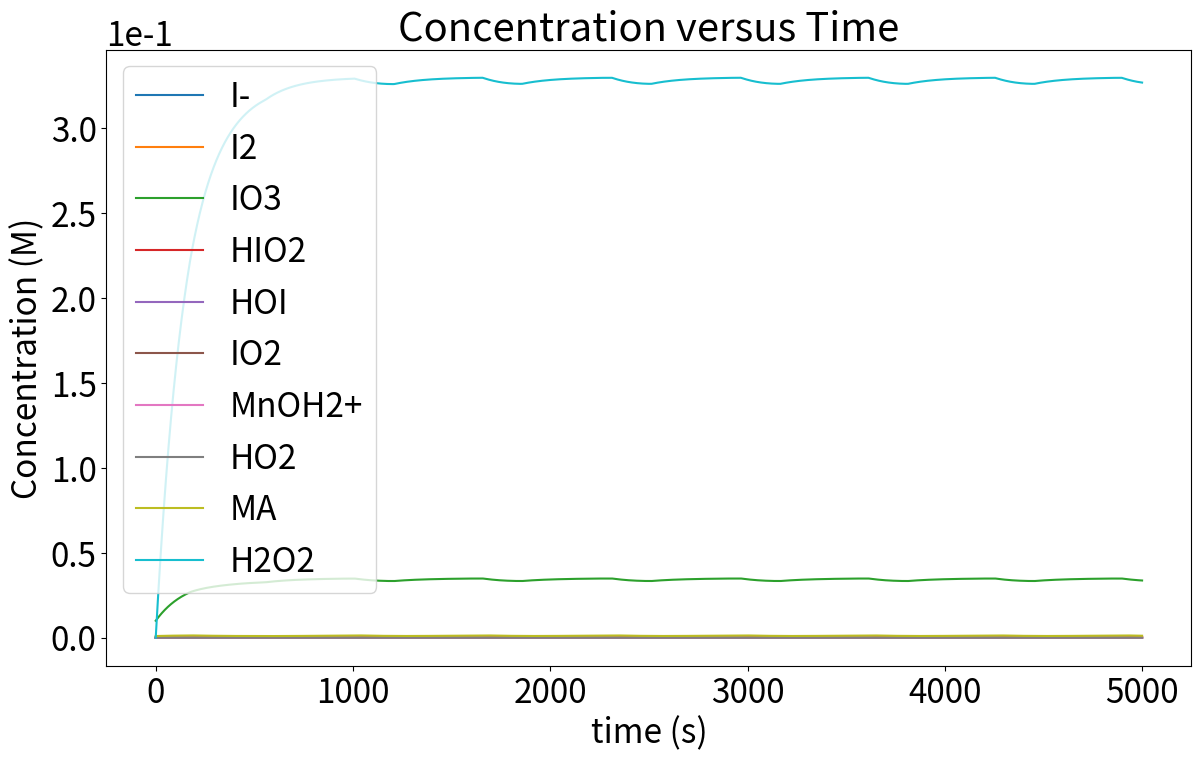
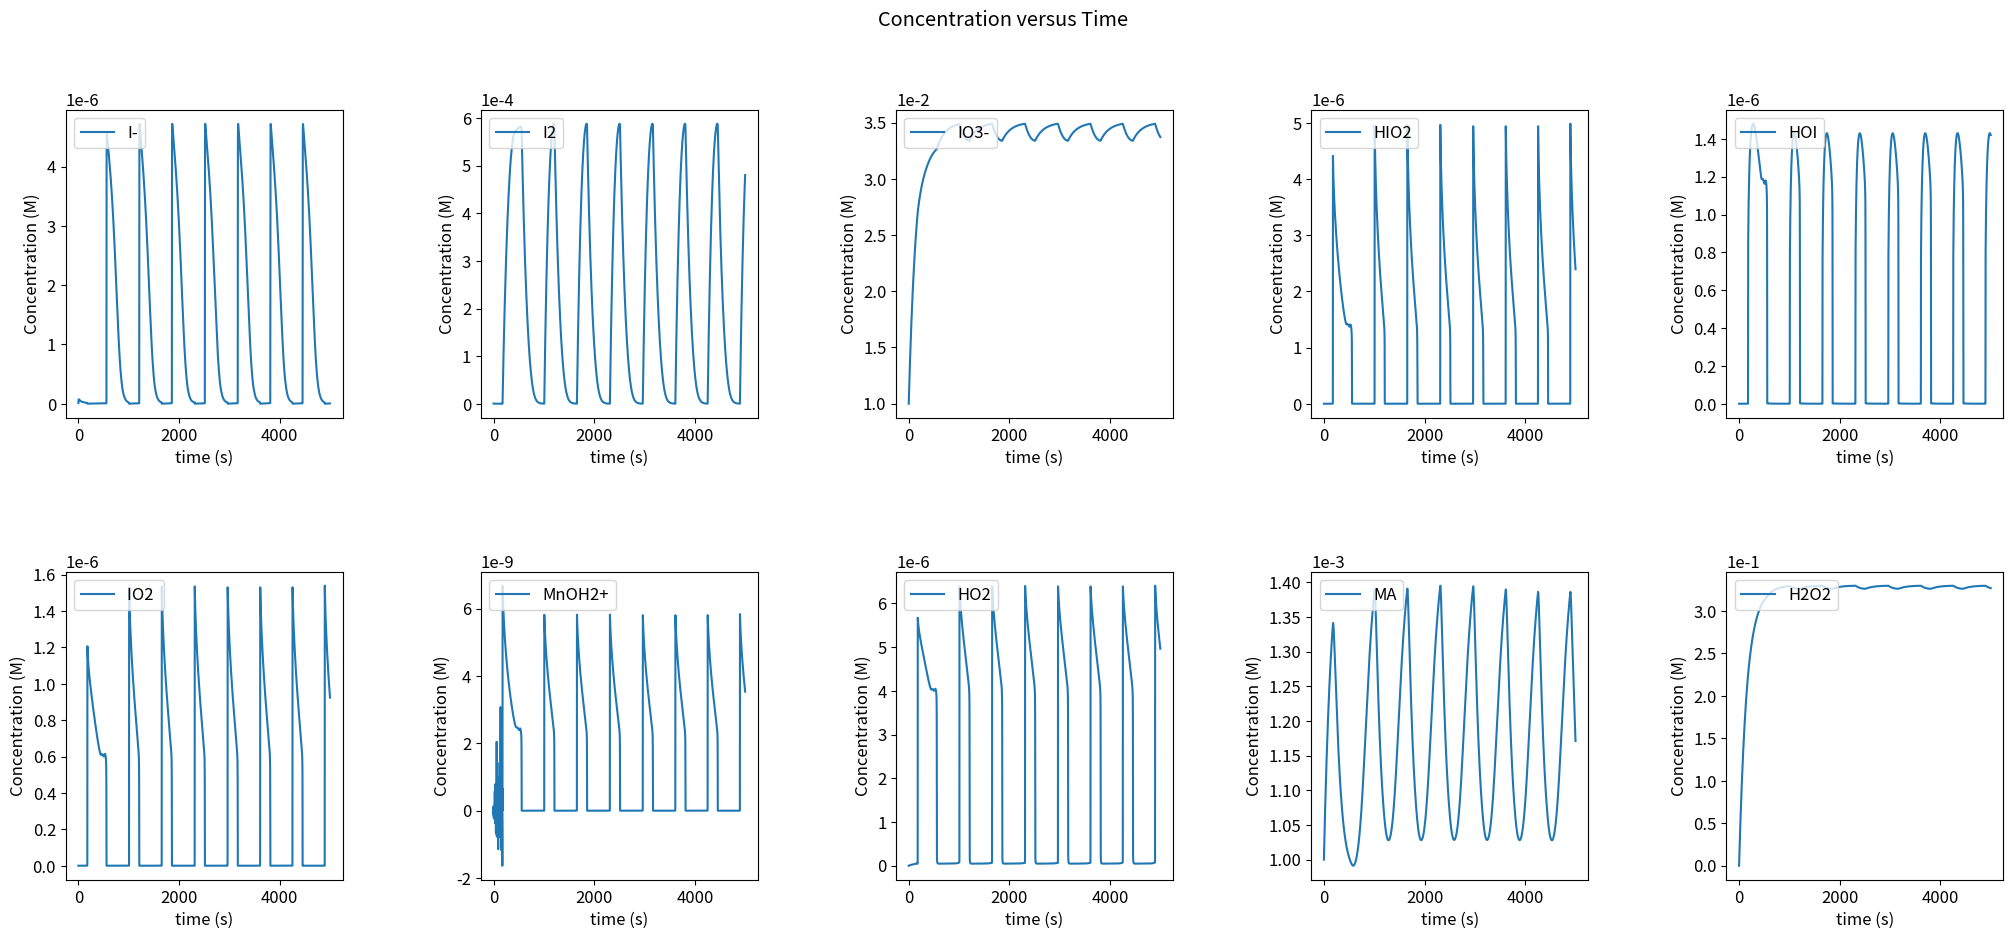

The matplotlib source for these figures, in order:
# -*- coding: utf-8 -*-
"""
Created on Mon May 10 22:10:09 2021

@author: linch
"""
# this code use solve_ivp to solve complex/stiff ode based on Tunisia model
# the output includes one plot with full scale and one subplot with individual concentration vs time

import numpy as np
from scipy.integrate import solve_ivp
import matplotlib.pyplot as plt
# create a complex ODE function of concentration based on time variable
def ode_osci(t,x): # the order depends on solve_ivp
    # constant: rate constant for each reactions based on ref-Tunisia model
    R1 = 1.43 * 10**3  # M-3s-1
    R2 = 2*10**10      # M-2s-1
    R3 = 3.1*10**12    # M-2s-1
    R3r = 2.2          # s-1
    R4 = 7.3*10**3     # M-2s-1
    R4r = 1.7*10**7    # 
    R5 = 6*10**5       # M-1s-1
    R6 = 1*10**4       # M-1s-1
    R7  = 3.2*10**4    # M-1s-1 
    R8  = 7.5*10**5    # M-1s-1
    R9 =  40           # M-1s-1
    R10 = 37           # M-1s-1
    
    # assign each ODE to a vector element
    # initial concentration of bottle A from x array
    A = x[0]  # I-
    B = x[1]  # I2
    C = x[2]  # IO3-            
    D = x[3]  # HIO2         
    E = x[4]  # HOI       
    F = x[5]  # IO2       
    G = x[6]  # MnOH2+                       
    I = x[7]  # HO2
    J = x[8]  # MA 
    K = x[9]   # H2O2     

    # define each ODE
    dA = - R1*(H**2)*A*C - R2*H*A*D - R3*E*H*A + R3r*B + R9*B*J/(1+C9*B) + R10*E*K +k0*(y1o-A)
    dB = R3*E*H*A - R3r*B - R9*B*J/(1+C9*B) + k0*(y2o-B)
    dC = - R1*(H**2)*A*C - R4*C*D*H + R4r*(F*F) + R5*(D*D) + k0*(y3o-C)
    dD = R1*(H**2)*A*C - R2*H*A*D - R4*C*D*H + R4r*(F*F) - 2*R5*(D*D) + R6*F*(MnC - G) + k0*(y4o-D)
    dE = R1*(H**2)*A*C + 2*R2*H*A*D - R3*E*H*A + R3r*B + R5*(D*D) - R10*E*K + k0*(y5o-E)
    dF =  2*R4*C*D*H - 2*R4r*(F*F) - R6*F*(MnC - G) + k0*(y6o-F)
    dG = R6*F*(MnC - G) - R7*G*K + k0*(y7o-G)
    dI = R7*G*K - 2*R8*(I*I) + k0*(y8o-I)
    dJ = -R9*B*J/(1+C9*B) + k0*(y9o-J)
    dK = -R7*G*K + R8*(I*I) - R10*E*K + k0*(y10o-K)
    dydt = np.array([dA, dB, dC, dD, dE, dF, dG, dI, dJ, dK]) # store all the value in an array and return
    return dydt

# initial conditions in bottle A
#default x0 = np.array([10**(-8), 6*10**(-7), 10**(-2), 10**(-10), 10**(-10), 10**(-10), 10**(-13), 0, 10**(-3), 0])
x1o = 10**(-8)      # I-
x2o = 6*10**(-7)    # I2 
x3o = 10**(-2)      # IO3-  
x4o = 10**(-10)     # HIO2 
x5o = 10**(-10)     # HOI
x6o = 10**(-10)     # IO2 
x7o = 10**(-13)     # MnOH2+
x8o = 0             # HO2
x9o = 10**(-3)      # MA   
x10o = 0            # H2O2 
x0 = np.array([x1o, x2o, x3o, x4o, x5o, x6o, x7o, x8o, x9o, x10o]) # store initial condition of bottle A in an array
str_name = ["I-","I2", "IO3-", "HIO2", "HOI", "IO2 ", "MnOH2+", "HO2", "MA", "H2O2"] # store name of each chemicals for future plot

#initial concentration of bottle B which will be added into bottle A, 
#this value will be affected by flow rate
y1o = 0           # I-
y2o = 10**(-6)    # I2      10**(-6)
y3o = 0.035       # IO3-    0.035
y4o = 0           # HIO2 
y5o = 0           # HOI
y6o = 0           # IO2 
y7o = 0           # MnOH2+
y8o = 0           # HO2
y9o = 0.0015      # MA      0.0015
y10o = 0.33       # H2O2    0.33
H = 0.056  # constant concentration of H+ due to no pH changes
k0 = 1/156 # contant flow rate 
C9 = 10**4 # M-1 contant derived from reaction 9
MnC = 0.004  # contant = [Mn2+] + [MnOH2+]

# solve the ODE function and store it in arrays

# declare a time vector (time window)
t_span = np.array([0,5000])  # set time from 0 ~ 5000 sec
times = np.linspace(t_span[0],t_span[1],5001) # set the time_step = 1
# Use Radau method in solve_ivp to solve Stiff systems of ODES
x = solve_ivp(ode_osci, t_span, x0, method = 'Radau', t_eval = times,  rtol = 1e-8 ,atol = 1e-6)
print(x) # print out the x to see if it fail/seccess # can comment or not

# store the solved ODE concentration of each chemicals to the array for further plot
t = x.t
A = x.y[0]
B = x.y[1]
C = x.y[2]
D = x.y[3]
E = x.y[4]
F = x.y[5]
G = x.y[6]
I = x.y[7]
J = x.y[8]
K = x.y[9]

# plot the result
# plot the change of concentration, x axis: time, y axis: concentration; 

# first plot whole concentration in one plot in full scale
plt.figure(figsize = (14,8)) # set the fig size
plt.rcParams['font.size'] = '24' # set the same font size
plt.plot(t,A, label = 'I-') # plot the concentration vs time with assigned label
plt.plot(t,B, label = 'I2')
plt.plot(t,C, label = 'IO3')
plt.plot(t,D, label = 'HIO2')
plt.plot(t,E, label = 'HOI')
plt.plot(t,F, label = 'IO2')
plt.plot(t,G, label = 'MnOH2+')
plt.plot(t,I, label = 'HO2')
plt.plot(t,J, label = 'MA')
plt.plot(t,K, label = 'H2O2')
plt.title("Concentration versus Time") # title
plt.xlabel("time (s)") # x label
plt.ylabel("Concentration (M)") # y label
plt.legend(loc = "upper left") # set the location of label
plt.ticklabel_format(style='sci', axis='y', scilimits=(0,0)) # set the label as scientific notation
plt.show()


# second plot: use subplot/loop to plot each individual concentration
fig = plt.figure(figsize = (25,10))  # set larger fig size to contain 10 subplot
plt.rcParams['font.size'] = '12'     # set the same font size 12
for i in range(0,len(str_name)):     # loop for each chemicals
    plt.subplot(2,5,i+1)  # set subplot differnece from "i"
    plt.plot(t,x.y[i], label = str_name[i])  # plot subplot with label
    plt.xlabel("time (s)")
    plt.ylabel("Concentration (M)")
    plt.legend(loc = "upper left") # set the location of label
    plt.ticklabel_format(style='sci', axis='y', scilimits=(0,0)) # set the label as scientific notation
plt.subplots_adjust(wspace = 0.5, hspace = 0.5) # set the distance (wspace/hspace) between each subplot
plt.suptitle("Concentration versus Time")
plt.show()



